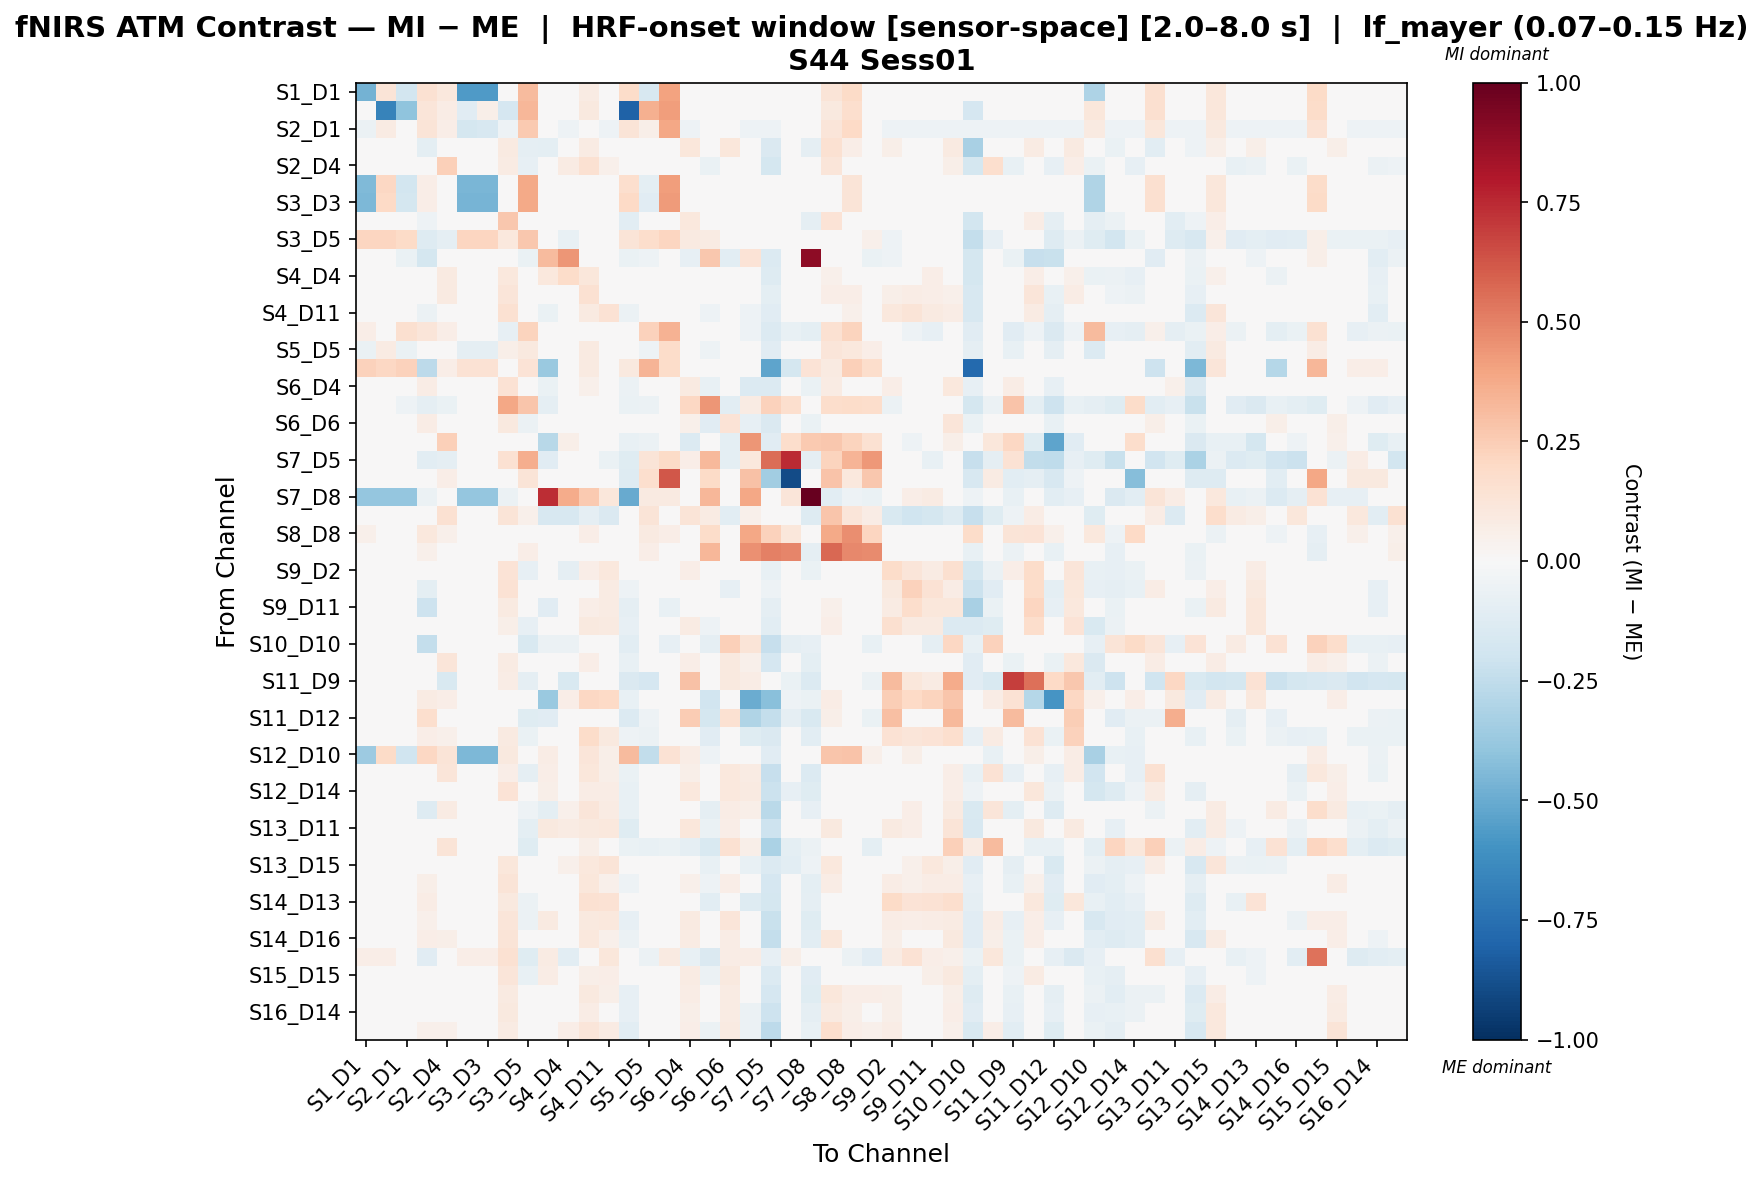

Source data for this figure (header and first rows):
, S1_D1 hbo, S1_D3 hbo, S2_D1 hbo, S2_D2 hbo, S2_D4 hbo, S3_D1 hbo, S3_D3 hbo, S3_D4 hbo, S3_D5 hbo, S4_D2 hbo, S4_D4 hbo, S4_D6 hbo, S4_D11 hbo, S5_D3 hbo, S5_D5 hbo, S5_D7 hbo, S6_D4 hbo, S6_D5 hbo, S6_D6 hbo, S6_D8 hbo, S7_D5 hbo, S7_D7 hbo, S7_D8 hbo
S1_D1 hbo, -0.4741, 0.1313, -0.1824, 0.15, 0.1072, -0.5675, -0.5675, 0.0, 0.3191, 0.0, 0.0, 0.08574, 0.0, 0.1844, -0.1605, 0.4041, 0.0, 0.0, 0.0, 0.0, 0.0, 0.0, 0.04583
S1_D3 hbo, -0.001881, -0.6661, -0.4034, 0.1203, 0.07217, -0.1124, 0.05479, -0.1672, 0.3301, 0.0, 0.0, 0.09622, 0.0, -0.8092, 0.3556, 0.4211, 0.0, 0.0, 0.0, 0.0, 0.0, 0.0, 0.04287
S2_D1 hbo, -0.05888, 0.08449, -0.03797, 0.1272, 0.06789, -0.1728, -0.1626, -0.05082, 0.2585, -0.02033, -0.05082, 0.03849, -0.05082, 0.1273, 0.0613, 0.3832, -0.05082, -0.04065, -0.03049, -0.05082, -0.05082, 0.0, 0.01817
S2_D2 hbo, 0.02385, 0.01431, 0.002992, -0.09679, 0.02567, 0.0, 0.0, 0.08627, -0.08784, -0.09617, -0.007449, 0.0849, 0.02606, -0.03112, 0.01471, -0.01554, 0.1163, -0.03093, 0.111, -0.03589, -0.1433, -0.0152, -0.09119
S2_D4 hbo, 0.01524, 0.005082, -0.007698, 0.02233, 0.2352, 0.0, 0.0, 0.07952, -0.07918, 0.03117, 0.08333, 0.1538, 0.0525, -0.02745, -0.01868, 0.005082, 0.04312, -0.06975, 0.03657, 0.02165, -0.1774, -0.01278, -0.02265
S3_D1 hbo, -0.4386, 0.2097, -0.1826, 0.06309, 0.0, -0.4561, -0.4561, 0.0, 0.3766, 0.0, 0.0, 0.03154, 0.0, 0.1696, -0.09574, 0.4189, 0.0, 0.0, 0.0, 0.0, 0.0, 0.0, 0.04415
S3_D3 hbo, -0.4488, 0.2011, -0.1723, 0.06309, 0.0, -0.4666, -0.4666, 0.0, 0.3808, 0.0, 0.0, 0.03154, 0.0, 0.2011, -0.1146, 0.4229, 0.0, 0.0, 0.0, 0.0, 0.0, 0.0, 0.0464
S3_D4 hbo, 0.0, -0.01611, -0.03223, -0.0501, 0.03916, 0.0, 0.0, 0.2681, -0.03519, -0.002606, -0.02977, 0.0341, 0.03068, -0.1047, 0.003882, 0.0, 0.1049, 0.02684, -0.01124, -0.02211, -0.03925, -0.008057, -0.08863
S3_D5 hbo, 0.217, 0.217, 0.1877, -0.1278, -0.09306, 0.217, 0.217, 0.1072, 0.2688, -0.03478, -0.07662, -0.01257, -0.005257, 0.1292, 0.174, 0.2182, 0.08766, 0.08338, -0.04916, -0.03271, -0.0003067, 0.02212, 0.02401
S4_D2 hbo, 0.0, 0.0, -0.06732, -0.1787, -0.005506, 0.0, 0.0, 0.005733, -0.06732, 0.3196, 0.4434, 0.002026, -0.02885, -0.06732, -0.05232, -0.03557, -0.08319, 0.2726, -0.1075, 0.1372, -0.1345, 0.0, 0.8921
S4_D4 hbo, 0.0, 0.0, -0.02792, -0.04916, 0.08798, 0.0, 0.0, 0.1035, -0.03958, 0.1019, 0.1837, 0.1138, 0.04615, -0.04886, -0.005608, 0.0, 0.04408, 0.0132, -0.006272, 0.02473, -0.128, -0.006981, 0.009471
S4_D6 hbo, 0.02322, 0.01161, -0.02107, -0.0223, 0.09119, 0.0, 0.0, 0.1245, -0.02254, -0.03528, -0.002876, 0.1504, 0.01277, -0.03214, -0.008248, 0.01161, 0.01773, -0.04311, -0.03711, -0.01733, -0.0954, 0.0, -0.0009313
S4_D11 hbo, 0.0, 0.0, -0.03854, -0.06194, 0.04244, 0.0, 0.0, 0.152, -0.0101, -0.06359, -0.007855, 0.08837, 0.1464, -0.05782, -0.0134, -0.01979, -0.02663, -0.05018, -0.03252, -0.05003, -0.1172, 0.0, -0.02446
S5_D3 hbo, 0.0654, 0.04254, 0.1632, 0.1244, 0.06375, -0.04046, -0.03291, -0.08303, 0.2237, -0.0151, -0.04529, 0.0425, -0.03774, 0.02176, 0.2321, 0.3476, -0.04529, -0.03019, -0.02264, -0.05283, -0.1359, -0.07548, -0.0942
S5_D5 hbo, -0.06834, 0.08029, -0.06834, 0.02074, 0.03396, -0.0906, -0.0906, 0.05478, 0.09585, -0.002015, 0.02409, 0.09147, 0.0404, 0.01281, -0.05081, 0.1806, 0.01727, -0.05089, 0.02785, -0.04245, -0.1167, 0.03894, 0.01374
S5_D7 hbo, 0.2311, 0.2094, 0.2311, -0.263, 0.06514, 0.1443, 0.1443, 0.0, 0.1356, -0.3715, 0.0, 0.08685, 0.0, 0.09556, 0.3397, 0.1852, 0.0, 0.02171, 0.0, 0.0, -0.5258, -0.1745, 0.1368
S6_D4 hbo, 0.0, 0.0, -0.03223, 0.07513, 0.03925, 0.0, 0.0, 0.1476, 0.00799, -0.06851, -0.001216, 0.05142, 0.01183, -0.0564, -0.01328, 0.0, 0.08973, -0.07393, 0.01343, -0.1376, -0.1376, -0.008057, -0.06446
S6_D5 hbo, 0.0, 0.0, -0.05047, -0.09301, -0.06572, 0.0, 0.0, 0.3895, 0.2737, -0.0887, -0.01776, -0.01224, -0.03953, -0.06309, -0.05515, 0.0137, 0.2034, 0.4386, -0.106, 0.08006, 0.2307, 0.1692, 0.01805
S6_D6 hbo, 0.0, 0.0, -0.03778, 0.0733, 0.03377, 0.0, 0.0, 0.1005, -0.05552, -0.04892, -0.03754, 0.03066, 0.0102, -0.03778, 0.005037, 0.0, 0.05377, -0.1147, 0.1382, -0.08247, -0.1479, -0.02834, -0.06612
S6_D8 hbo, 0.0, 0.0, -0.02939, -0.00751, 0.2403, 0.0, 0.0, -0.007494, -0.01486, -0.2801, 0.05853, 0.02927, -0.03833, -0.07349, -0.06038, 0.0, -0.1361, -0.02264, -0.0994, 0.4424, -0.1146, 0.1785, 0.264
S7_D5 hbo, 0.0, 0.0, -0.02301, -0.1031, -0.08952, 0.0, 0.0, 0.1539, 0.3648, -0.1114, 0.0038, -0.02301, -0.06479, -0.1227, 0.1292, 0.1936, 0.06742, 0.3246, -0.1006, 0.105, 0.5599, 0.7462, -0.08651
S7_D7 hbo, 0.0, 0.0, 0.0, 0.0, 0.069, 0.0, 0.0, 0.0, 0.13, 0.04777, 0.0, 0.0, 0.0, -0.1327, 0.1672, 0.6211, 0.0, 0.1931, -0.01327, 0.2961, -0.3451, -0.8908, 0.01858
S7_D8 hbo, -0.3835, -0.3835, -0.3835, -0.06192, 0.03051, -0.3835, -0.3835, -0.05504, 0.04233, 0.7391, 0.3732, 0.2631, 0.1105, -0.5005, 0.09049, 0.09179, -0.02752, 0.3351, -0.02752, 0.3843, -0.04785, 0.1248, 1.0
S8_D6 hbo, 0.02322, 0.01161, 0.008293, -0.0342, 0.1489, 0.0, 0.0, 0.1282, 0.05059, -0.1635, -0.1569, -0.08972, -0.1411, 0.02488, 0.1266, 0.01161, 0.1298, 0.08444, -0.1047, 0.05113, -0.01601, 0.03043, -0.1327
S8_D8 hbo, 0.05033, 0.03595, 0.03825, 0.1053, 0.05166, 0.01438, 0.01438, 0.0278, 0.03172, -0.01764, 0.0278, 0.06701, 0.03825, 0.005255, 0.08858, 0.06472, 0.03499, 0.1852, 0.01015, 0.3835, 0.2306, 0.1142, -0.04921
S8_D15 hbo, 0.0, 0.0, -0.01106, 0.05196, 0.04586, 0.0, 0.0, 0.03919, 0.07027, -0.01163, 0.01011, 0.0389, 0.02117, -0.0224, 0.06912, 0.04881, 0.03366, 0.3293, 0.03919, 0.4573, 0.5011, 0.49, -0.08723
S9_D2 hbo, 0.0, 0.0, -0.03319, -0.0286, -0.03038, 0.0, 0.0, 0.1372, -0.07886, -0.03021, -0.08697, 0.06398, 0.1065, -0.04978, -0.009602, 0.0, 0.06779, -0.04735, -0.01579, -0.04642, -0.07333, -0.02489, -0.06638
S9_D9 hbo, 0.0, 0.0, -0.02633, -0.09992, 0.01763, 0.0, 0.0, 0.1472, -0.04142, -0.03255, -0.04479, 0.04332, 0.08172, -0.05266, 0.007068, 0.0, 0.0215, -0.008016, -0.07863, -0.04099, -0.05266, -0.01975, -0.03581
S9_D11 hbo, 0.0, 0.0, -0.02992, -0.2109, 0.04503, 0.0, 0.0, 0.09299, -0.02937, -0.1126, 0.00427, 0.06702, 0.0821, -0.08976, -0.002868, -0.07191, 0.03157, 0.005987, -0.01639, -0.00317, -0.08976, 0.0, -0.02559
S10_D9 hbo, 0.0, 0.0, -0.04693, -0.0294, 0.02016, 0.0, 0.0, 0.06053, -0.08018, 0.01101, -0.04454, 0.09852, 0.09064, -0.08213, -0.04709, 0.0, 0.08104, -0.05399, 0.04687, -0.001121, -0.104, 0.0045, -0.04693
S10_D10 hbo, 0.0, -0.01229, -0.02459, -0.2395, 0.03842, 0.0, 0.0, 0.0118, -0.1496, -0.05704, -0.05768, 0.00242, -0.003727, -0.1045, -0.04309, -0.08402, 0.006777, -0.08813, 0.2415, 0.1316, -0.2295, -0.08605, -0.08423
S10_D12 hbo, 0.0, 0.0, -0.03843, -0.03309, 0.1217, 0.0, 0.0, 0.08356, -0.04876, 0.004466, -0.01864, 0.06658, 0.005412, -0.07687, -0.007715, -0.009608, 0.06911, -0.02536, 0.09998, 0.05197, -0.1685, 0.01207, -0.09608
S11_D9 hbo, 0.0, 0.0, -0.03177, 0.0208, -0.1521, 0.0, 0.0, 0.0718, -0.09104, -0.01588, -0.1521, 0.03177, 0.02382, -0.143, -0.168, 0.0, 0.2899, -0.01864, 0.09914, 0.0718, 0.005508, -0.06354, -0.135
S11_D11 hbo, 0.0, 0.0, -0.03625, 0.0791, 0.06362, 0.0, 0.0, 0.0455, -0.005289, -0.3686, 0.06362, 0.2046, 0.2018, -0.07249, 0.03916, 0.0, -0.02586, -0.1936, -0.005609, -0.4955, -0.4208, -0.05437, -0.06343
S11_D12 hbo, 0.0, 0.0, -0.02792, 0.1686, -0.02305, 0.0, 0.0, 0.02724, -0.1215, -0.1146, -0.0002636, 0.02252, 0.01554, -0.1396, -0.05076, 0.0, 0.2556, -0.179, 0.1525, -0.3029, -0.2419, -0.09075, -0.1517
S11_D13 hbo, 0.0, 0.0, -0.02419, 0.06695, 0.05286, 0.0, 0.0, 0.0894, -0.06902, -0.005672, 0.03472, 0.1849, 0.09486, -0.05442, -0.05599, 0.0, 0.01888, -0.1095, 0.001272, -0.1177, -0.1453, -0.03628, -0.1028
S12_D10 hbo, -0.3608, 0.1948, -0.1962, 0.2045, 0.1276, -0.4507, -0.4507, 0.09752, 0.0301, 0.0716, 0.01976, 0.1176, 0.05864, 0.3129, -0.2482, 0.1438, 0.0716, -0.05184, 0.01976, 0.0, -0.1166, -0.01296, 0.0
S12_D12 hbo, 0.0, 0.0, -0.02093, -0.005422, 0.1201, 0.0, 0.0, 0.06963, -0.08632, 0.06363, 0.01245, 0.1095, 0.05483, -0.06802, 0.004139, 0.0, 0.05483, -0.034, 0.104, 0.0855, -0.2296, -0.01058, -0.136
S12_D14 hbo, 0.0, 0.0, -0.02054, 0.01496, 0.03697, 0.0, 0.0, 0.1356, -0.04103, 0.05666, -0.02037, 0.0749, 0.07409, -0.07704, 0.0243, 0.0, 0.1035, 0.01621, 0.1046, 0.09082, -0.2171, -0.08553, -0.1218
S13_D6 hbo, 0.04872, 0.04872, 0.01295, -0.1305, 0.08083, 0.04872, 0.04872, 0.02944, -0.05297, -0.09657, 0.05365, 0.1216, 0.08326, -0.07645, -0.01859, 0.02371, -0.006705, -0.08756, 0.07409, 0.05527, -0.2668, 0.03501, -0.08121
S13_D11 hbo, 0.0, 0.0, -0.038, -0.02665, 0.001397, 0.0, 0.0, 0.04535, -0.09779, 0.09574, 0.08209, 0.09604, 0.108, -0.1235, -0.04156, 0.0, 0.1163, -0.06408, 0.0628, -0.04672, -0.2054, 0.0, -0.01178
S13_D13 hbo, 0.0, 0.0, -0.0268, -0.04157, 0.1269, 0.0, 0.0, 0.01582, -0.1209, 0.007023, -0.01807, 0.05997, -0.02547, -0.06701, -0.0751, -0.06701, -0.09196, -0.1548, 0.1551, 0.06063, -0.3162, -0.1007, -0.06115
S13_D15 hbo, 0.04314, 0.04314, 0.01775, 0.03841, -9.013242777481726e-05, 0.04314, 0.04314, 0.1119, 0.01109, 0.02886, 0.05404, 0.1062, 0.1294, -0.04151, 0.03989, 0.03775, 0.02455, -0.07124, -0.01378, -0.07074, -0.1387, -0.1016, -0.05147
S14_D12 hbo, 0.0, 0.0, -0.02406, 0.06198, 0.04403, 0.0, 0.0, 0.1258, -0.04004, 0.02998, 0.02387, 0.1098, 0.05356, -0.05412, -0.001437, 0.0, 0.05067, -0.05139, 0.06918, -0.04301, -0.168, -0.03007, -0.09622
S14_D13 hbo, 0.0, 0.0, -0.0267, 0.07222, -0.001719, 0.0, 0.0, 0.1008, -0.05689, -0.01185, 0.007305, 0.1561, 0.1459, -0.04672, -0.02579, 0.0, 0.00729, -0.1075, 0.04185, -0.1292, -0.1723, -0.03337, -0.08676
S14_D14 hbo, 0.0, 0.0, -0.01984, 0.05008, 0.0373, 0.0, 0.0, 0.119, -0.05953, 0.08728, -0.008386, 0.09539, 0.1068, -0.08434, 0.01308, -0.01529, 0.0895, -0.0251, 0.1202, 0.04125, -0.2236, -0.04387, -0.124
S14_D16 hbo, 0.0, 0.0, -0.02355, 0.06464, 0.05797, 0.0, 0.0, 0.1259, -0.02406, 0.02015, 0.01844, 0.1019, 0.05095, -0.05887, 0.01312, 0.0, 0.0829, -0.04266, 0.07432, -0.03436, -0.2371, -0.03153, -0.106
S15_D13 hbo, 0.06263, 0.06263, 0.03666, -0.1144, 0.01764, 0.06263, 0.06263, 0.1507, -0.1241, 0.08337, -0.1082, 0.02741, 0.1168, 0.01719, -0.05475, 0.09154, -0.07601, -0.1478, 0.07742, 0.07422, -0.08388, 0.0563, -0.01381
S15_D15 hbo, 0.0, 0.0, -0.02697, 0.01911, 0.01979, 0.0, 0.0, 0.1199, -0.07449, 0.07451, -0.04014, 0.06153, 0.06659, -0.03371, 0.004683, 0.0, 0.08398, -0.06071, 0.09842, 0.04441, -0.1403, -0.02711, -0.1146
S15_D16 hbo, 0.0, 0.0, -0.02775, 0.03705, 0.02443, 0.0, 0.0, 0.09352, -0.01088, 0.03359, 0.004078, 0.09979, 0.05755, -0.08324, 0.03608, 0.0352, 0.07422, -0.04244, 0.08551, -0.02982, -0.1682, 0.04224, -0.1179
S16_D14 hbo, 0.0, 0.0, -0.03726, 0.02959, 0.04414, 0.0, 0.0, 0.09881, 0.007711, -0.02631, -0.004607, 0.07455, 0.03135, -0.08382, 0.03058, 0.03125, 0.06, -0.04067, 0.08023, -0.06015, -0.2103, 0.02601, -0.09314
S16_D16 hbo, 0.0, 0.0, -0.04206, 0.05164, 0.05002, 0.0, 0.0, 0.08276, -0.0489, 0.003148, 0.06375, 0.1175, 0.0822, -0.1051, 0.004848, 0.0, 0.06896, -0.06155, 0.08738, -0.06135, -0.2578, 0.0, -0.0736
